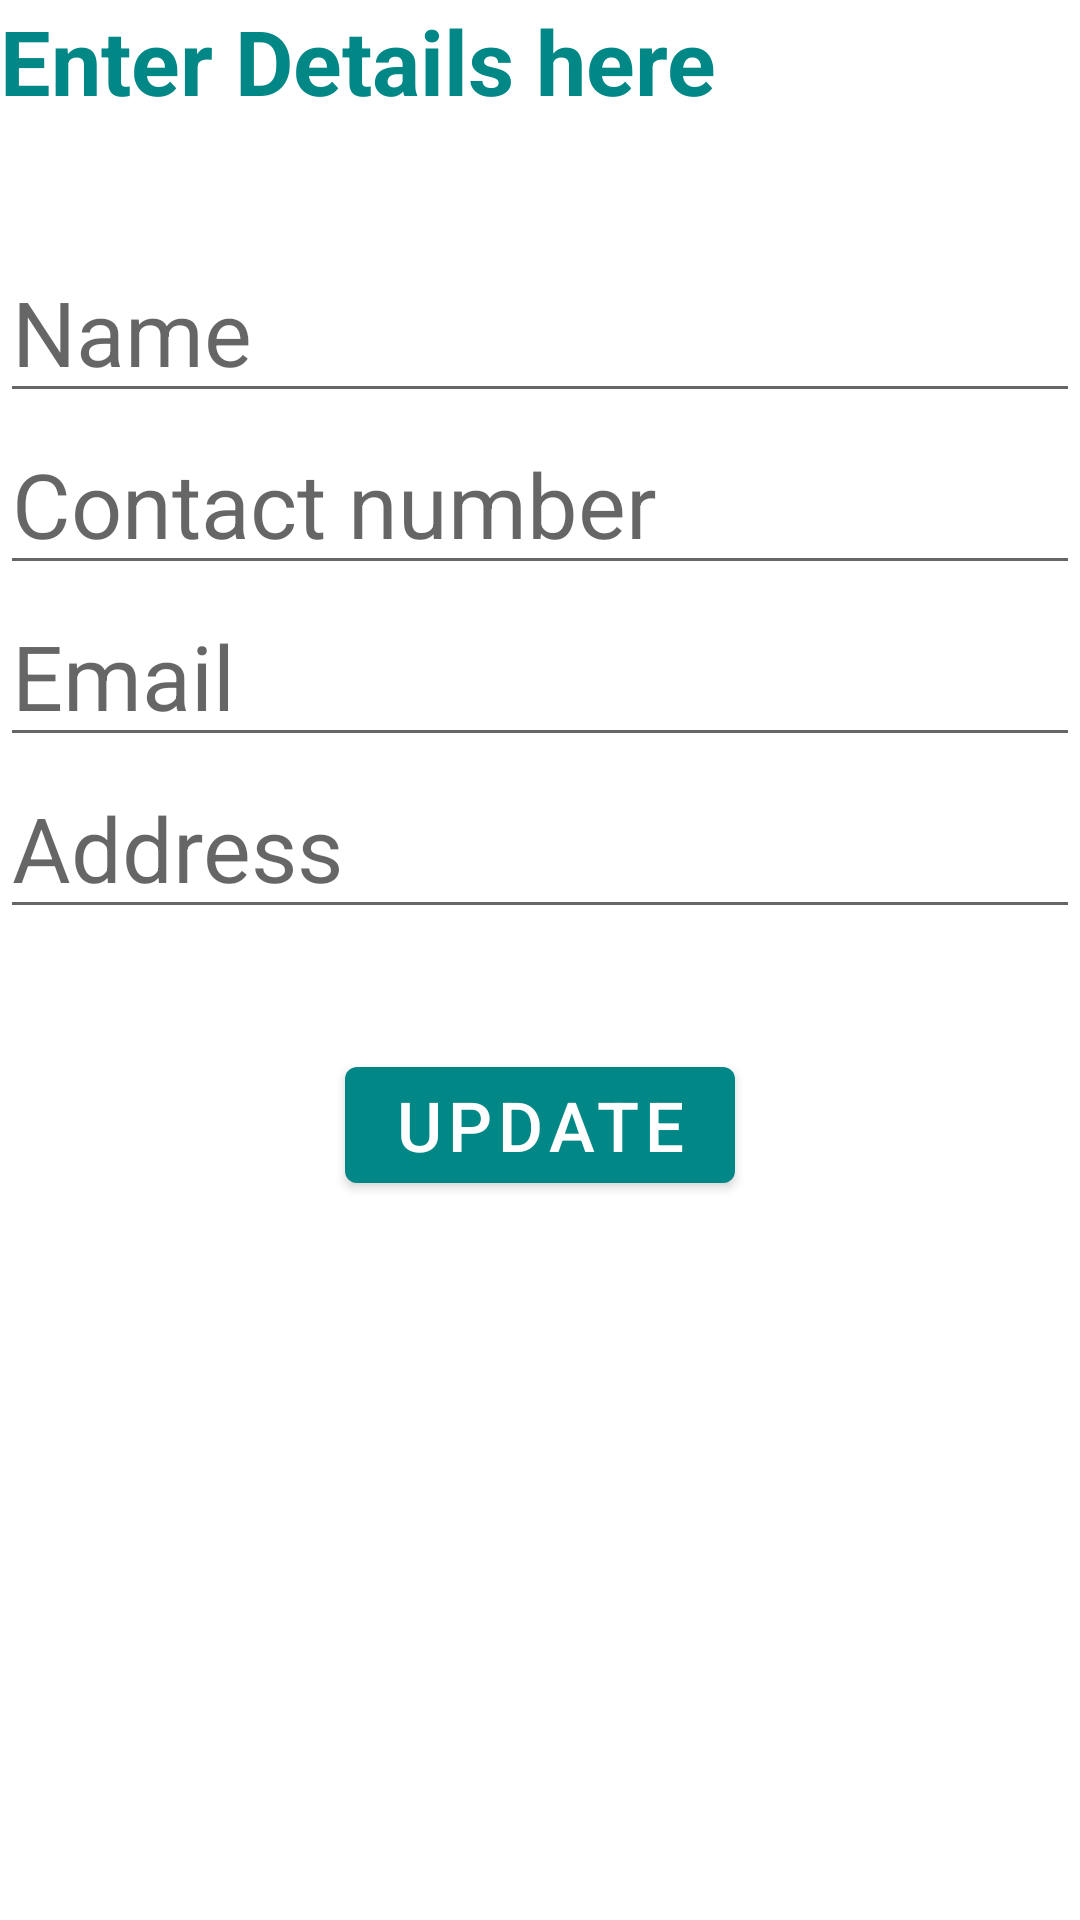

This screen was rendered from an Android layout file. Write that file and the resources it references.
<!-- AndroidManifest.xml: application theme Theme.MyLibrary -->
<!-- res/layout/addbook.xml -->
<?xml version="1.0" encoding="utf-8"?>
<LinearLayout xmlns:android="http://schemas.android.com/apk/res/android"
    android:orientation="vertical"
    android:layout_width="match_parent"
    android:layout_height="match_parent">
    <com.google.android.material.textview.MaterialTextView
        android:layout_width="wrap_content"
        android:layout_height="wrap_content"
        android:text="Enter Details here"
        android:textStyle="bold"
        android:textSize="30sp"
        android:textColor="@color/teal_700"


        />

    <com.google.android.material.textfield.TextInputEditText
        android:layout_width="match_parent"
        android:layout_height="wrap_content"
        android:hint="Name"
        android:id="@+id/adm_name"
        android:layout_marginTop="40dp"
        android:textSize="30sp"/>
    <com.google.android.material.textfield.TextInputEditText
        android:layout_width="match_parent"
        android:layout_height="wrap_content"
        android:hint="Contact number"
        android:id="@+id/adm_ph"
        android:textSize="30sp"/>
    <com.google.android.material.textfield.TextInputEditText
        android:layout_width="match_parent"
        android:layout_height="wrap_content"
        android:hint="Email"
        android:id="@+id/adm_em"
        android:textSize="30sp"/>
    <com.google.android.material.textfield.TextInputEditText
        android:layout_width="match_parent"
        android:layout_height="wrap_content"
        android:id="@+id/adm_addres"
        android:hint="Address"
        android:textSize="30sp"/>

    <com.google.android.material.button.MaterialButton
        android:layout_width="wrap_content"
        android:layout_height="wrap_content"
        android:layout_gravity="center"
        android:text="UPDATE"
        android:id="@+id/upd"
        android:textSize="23sp"
        android:layout_marginTop="40dp"/>




</LinearLayout>
<!-- resources referenced by this layout -->
<resources>
  <style name="Theme.MyLibrary" parent="Theme.MaterialComponents.DayNight.NoActionBar">
          
          <item name="colorPrimary">@color/teal_700</item>
          <item name="colorPrimaryVariant">@color/teal_700</item>
          <item name="colorOnPrimary">@color/white</item>
          
          <item name="colorSecondary">@color/teal_200</item>
          <item name="colorSecondaryVariant">@color/teal_700</item>
          <item name="colorOnSecondary">@color/black</item>
          
          <item name="android:statusBarColor" tools:targetApi="l">?attr/colorPrimaryVariant</item>
          
      </style>
  <!-- not gathered from this repository: default colours our renderer supplied (Android Studio template values) -->
  <color name="teal_200">#FF03DAC5</color>
  <color name="teal_700">#FF018786</color>
  <color name="black">#FF000000</color>
  <color name="white">#FFFFFFFF</color>
</resources>
